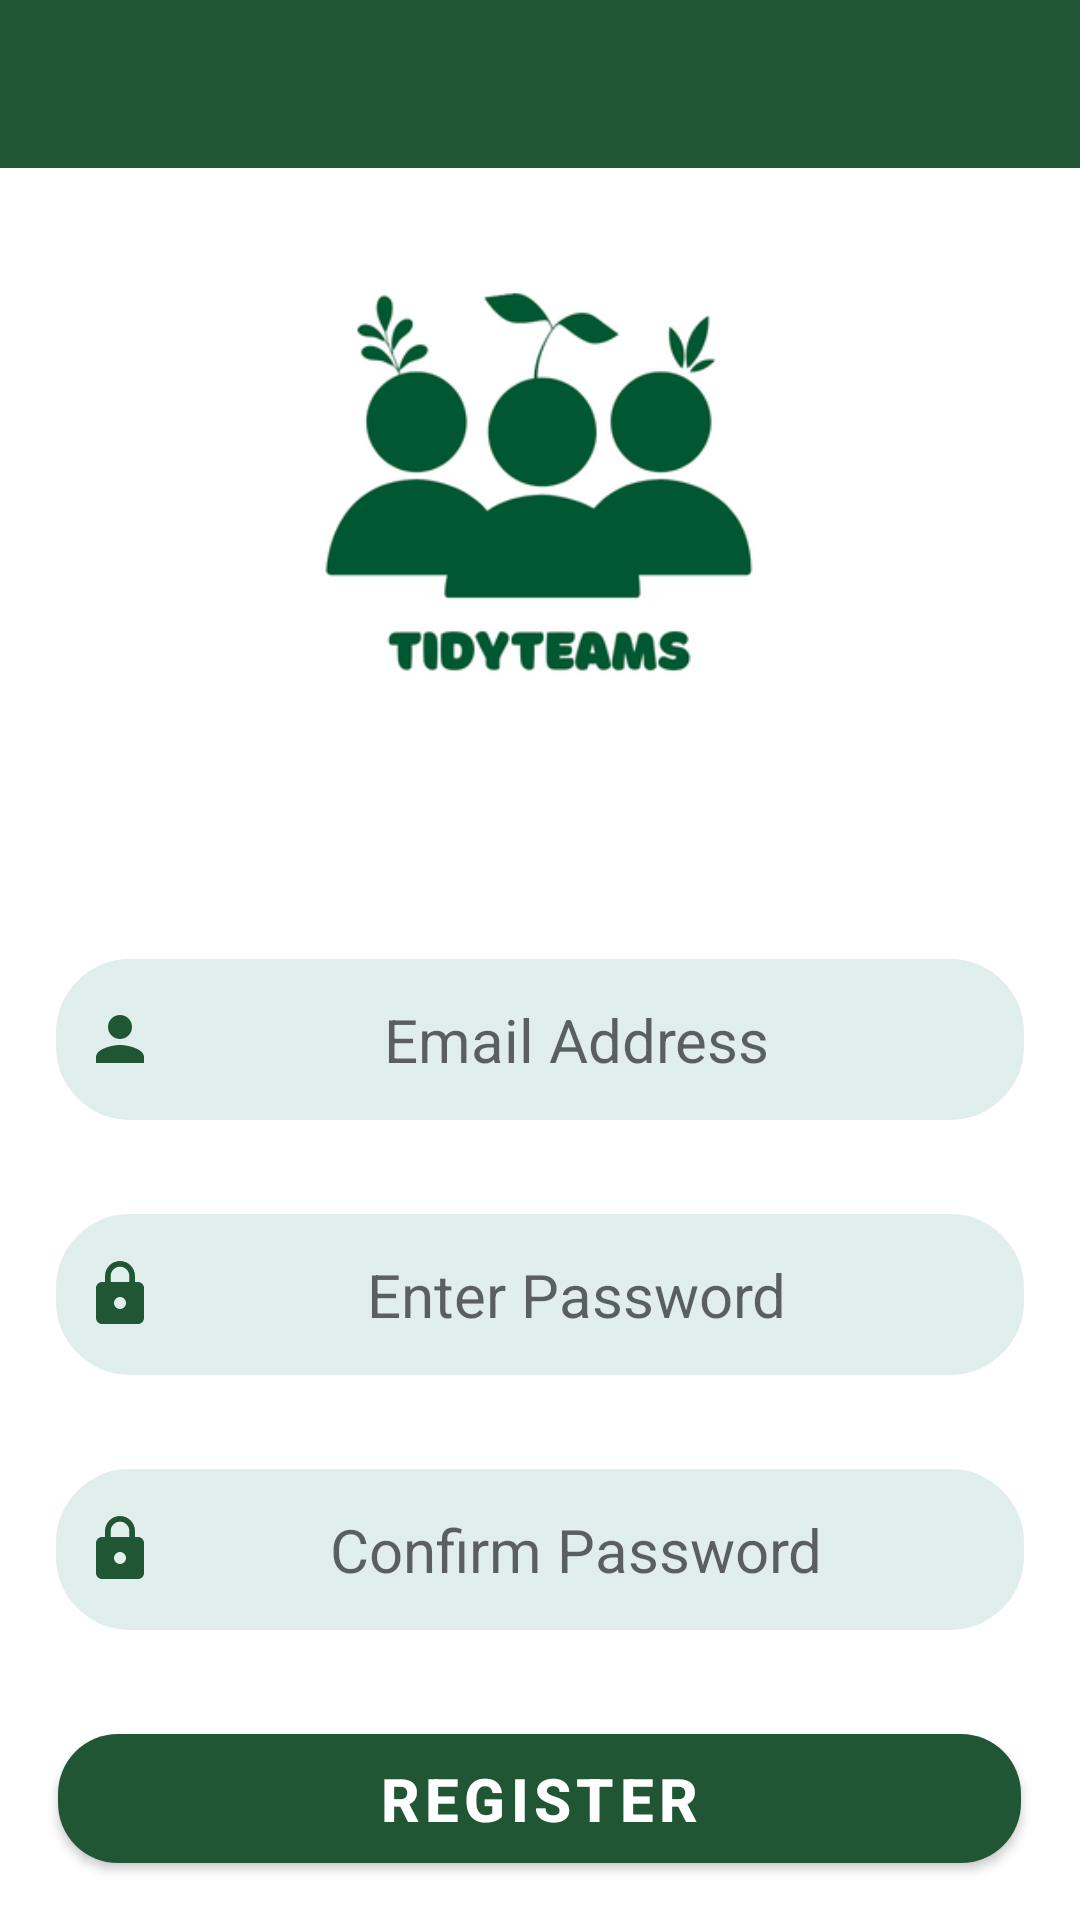

Layout XML and referenced resources for this Android screen:
<!-- AndroidManifest.xml: activity theme Theme.TidyTeams.NoActionBar -->
<!-- res/layout/activity_register.xml -->
<?xml version="1.0" encoding="utf-8"?>
<androidx.constraintlayout.widget.ConstraintLayout xmlns:android="http://schemas.android.com/apk/res/android"
    xmlns:app="http://schemas.android.com/apk/res-auto"
    xmlns:tools="http://schemas.android.com/tools"
    android:layout_width="match_parent"
    android:layout_height="match_parent"
    tools:context=".RegisterActivity">

    <ImageView
        android:id="@+id/imageView2"
        android:layout_width="318dp"
        android:layout_height="256dp"
        android:layout_marginBottom="297dp"
        app:layout_constraintBottom_toBottomOf="parent"
        app:layout_constraintEnd_toEndOf="parent"
        app:layout_constraintHorizontal_bias="0.494"
        app:layout_constraintStart_toStartOf="parent"
        app:layout_constraintTop_toTopOf="parent"
        app:layout_constraintVertical_bias="0.398"
        app:srcCompat="@drawable/img" />

    <com.google.android.material.button.MaterialButton
        android:id="@+id/RegisterButton"
        android:layout_width="321dp"
        android:layout_height="55dp"
        android:layout_marginTop="28dp"
        android:text="Register"
        android:textSize="20sp"
        android:textStyle="bold"
        app:cornerRadius="20dp"
        app:layout_constraintEnd_toEndOf="parent"
        app:layout_constraintHorizontal_bias="0.498"
        app:layout_constraintStart_toStartOf="parent"
        app:layout_constraintTop_toBottomOf="@+id/RegisterPassConfirm" />

    <EditText
        android:id="@+id/RegisterEmail"
        android:layout_width="324dp"
        android:layout_height="55dp"
        android:background="@drawable/edittext_rounded_corners"
        android:gravity="center"
        android:textSize="20sp"
        android:drawableLeft="@drawable/baseline_person_24"
        android:ems="10"
        android:hint="Email Address"
        android:inputType="textEmailAddress"
        android:padding="10dp"
        app:layout_constraintBottom_toBottomOf="parent"
        app:layout_constraintEnd_toEndOf="parent"
        app:layout_constraintHorizontal_bias="0.497"
        app:layout_constraintStart_toStartOf="parent"
        app:layout_constraintTop_toBottomOf="@+id/imageView2"
        app:layout_constraintVertical_bias="0.096"
        tools:ems="10" />

    <EditText
        android:id="@+id/RegisterPass"
        android:layout_width="324dp"
        android:layout_height="55dp"
        android:background="@drawable/edittext_rounded_corners"
        android:gravity="center"
        android:textSize="20sp"
        android:layout_marginTop="30dp"
        android:drawableLeft="@drawable/baseline_lock_24"
        android:ems="10"
        android:hint="Enter Password"
        android:inputType="textPassword"
        android:padding="10dp"
        app:layout_constraintEnd_toEndOf="@+id/RegisterEmail"
        app:layout_constraintStart_toStartOf="@+id/RegisterEmail"
        app:layout_constraintTop_toBottomOf="@+id/RegisterEmail" />

    <EditText
        android:id="@+id/RegisterPassConfirm"
        android:layout_width="324dp"
        android:layout_height="55dp"
        android:background="@drawable/edittext_rounded_corners"
        android:gravity="center"
        android:textSize="20sp"
        android:layout_marginTop="30dp"
        android:drawableLeft="@drawable/baseline_lock_24"
        android:ems="10"
        android:hint="Confirm Password"
        android:inputType="textPassword"
        android:padding="10dp"
        app:layout_constraintEnd_toEndOf="@+id/RegisterPass"
        app:layout_constraintStart_toStartOf="@+id/RegisterPass"
        app:layout_constraintTop_toBottomOf="@+id/RegisterPass" />

    <androidx.appcompat.widget.Toolbar
        android:id="@+id/toolbar2"
        android:layout_width="match_parent"
        android:layout_height="wrap_content"
        android:background="?attr/colorPrimary"
        android:minHeight="?attr/actionBarSize"
        android:theme="?attr/actionBarTheme"
        app:layout_constraintTop_toTopOf="parent"
        tools:layout_editor_absoluteX="31dp" />

</androidx.constraintlayout.widget.ConstraintLayout>
<!-- resources referenced by this layout -->
<resources>
  <!-- drawable baseline_lock_24 (drawable) -->
  <vector android:height="24dp" android:tint="#215635"
      android:viewportHeight="24" android:viewportWidth="24"
      android:width="24dp" xmlns:android="http://schemas.android.com/apk/res/android">
      <path android:fillColor="@android:color/white" android:pathData="M18,8h-1L17,6c0,-2.76 -2.24,-5 -5,-5S7,3.24 7,6v2L6,8c-1.1,0 -2,0.9 -2,2v10c0,1.1 0.9,2 2,2h12c1.1,0 2,-0.9 2,-2L20,10c0,-1.1 -0.9,-2 -2,-2zM12,17c-1.1,0 -2,-0.9 -2,-2s0.9,-2 2,-2 2,0.9 2,2 -0.9,2 -2,2zM15.1,8L8.9,8L8.9,6c0,-1.71 1.39,-3.1 3.1,-3.1 1.71,0 3.1,1.39 3.1,3.1v2z"/>
  </vector>
  <!-- drawable baseline_person_24 (drawable) -->
  <vector android:height="24dp" android:tint="#215635"
      android:viewportHeight="24" android:viewportWidth="24"
      android:width="24dp" xmlns:android="http://schemas.android.com/apk/res/android">
      <path android:fillColor="@android:color/white" android:pathData="M12,12c2.21,0 4,-1.79 4,-4s-1.79,-4 -4,-4 -4,1.79 -4,4 1.79,4 4,4zM12,14c-2.67,0 -8,1.34 -8,4v2h16v-2c0,-2.66 -5.33,-4 -8,-4z"/>
  </vector>
  <!-- drawable edittext_rounded_corners (drawable) -->
  <?xml version="1.0" encoding="utf-8"?>
  <selector xmlns:android="http://schemas.android.com/apk/res/android">
  
      <item android:state_pressed="true" android:state_focused="true">
          <shape>
              <solid android:color="#20027D65"/>
              <stroke
                  android:width="2.3dp"
                  android:color="#20027D65" />
              <corners
                  android:radius="15dp" />
          </shape>
      </item>
  
      <item android:state_pressed="true" android:state_focused="false">
          <shape>
              <solid android:color="#20027D65"/>
              <stroke
                  android:width="2.3dp"
                  android:color="#20027D65" />
              <corners
                  android:radius="15dp" />
          </shape>
      </item>
  
      <item android:state_pressed="false" android:state_focused="true">
          <shape>
              <solid android:color="#FFFFFF"/>
              <stroke
                  android:width="2.3dp"
                  android:color="#20027D65" />
              <corners
                  android:radius="15dp" />
          </shape>
      </item>
  
      <item android:state_pressed="false" android:state_focused="false">
          <shape>
              <gradient
                  android:startColor="#20027D65"
                  android:centerColor="#20027D65"
                  android:endColor="#20027D65"
                  android:angle="200"
                  />
              <stroke
                  android:width="0.7dp"
                  android:color="#FFFFFF" />
              <corners
                  android:radius="25dp" />
          </shape>
      </item>
  
      <item android:state_enabled="true">
          <shape>
              <padding
                  android:left="4dp"
                  android:top="4dp"
                  android:right="4dp"
                  android:bottom="4dp"
                  />
          </shape>
      </item>
  
  </selector>
  <!-- drawable img: png bitmap (drawable, 28738 bytes) -->
  <style name="Theme.TidyTeams.NoActionBar">
          <item name="windowActionBar">false</item>
          <item name="windowNoTitle">true</item>
      </style>
</resources>
